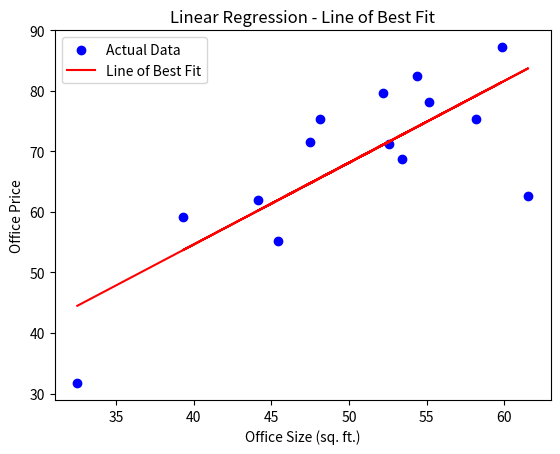

Reproduce this figure in Python.
import numpy as np
import pandas as pd
import matplotlib.pyplot as plt

data = pd.DataFrame({
    "LOC": ["karen", "madaraka", "karen", "karen", "buruburu", "donholm", "langata", "langata", "donholm", "karen", "madaraka", "langata", "buruburu", "karen"],
    "FUR": ["yes", "yes", "no", "yes", "no", "no", "no", "yes", "yes", "yes", "yes", "no", "yes", "yes"],
    "AMB": ["serene", "semi_serene", "noisy", "semi_serene", "semi_serene", "serene", "very_noisy", "serene", "semi_serene", "serene", "noisy", "semi_serene", "semi_serene", "semi_serene"],
    "PROX_SCH": ["no", "yes", "no", "no", "no", "no", "yes", "no", "yes", "no", "yes", "yes", "no", "yes"],
    "PROX_ROAD": ["yes", "yes", "yes", "no", "yes", "no", "yes", "no", "no", "no", "yes", "no", "yes", "yes"],
    "PROX_MALL": ["yes", "yes", "yes", "no", "yes", "yes", "no", "yes", "no", "no", "no", "yes", "no", "yes"],
    "WATER": ["yes", "no", "yes", "yes", "yes", "no", "no", "yes", "yes", "no", "yes", "yes", "no", "yes"],
    "HK_SER": ["yes", "no", "yes", "yes", "yes", "yes", "yes", "no", "no", "no", "yes", "yes", "no", "yes"],
    "SIZE": [32.50234527, 53.42680403, 61.53035803, 47.47563963, 59.81320787, 55.14218841, 52.21179669, 39.29956669, 48.10504169, 52.55001444, 45.41973014, 54.35163488, 44.1640495, 58.16847072],
    "PRICE": [31.70700585, 68.77759598, 62.5623823, 71.54663223, 87.23092513, 78.21151827, 79.64197305, 59.17148932, 75.3312423, 71.30087989, 55.16567715, 82.47884676, 62.00892325, 75.39287043]
})


x = data['SIZE'].values
y = data['PRICE'].values

def mean_squared_error(y_true, y_pred):
    mse = np.mean((y_true - y_pred) ** 2)
    return mse


def gradient_descent(x, y, m, c, learning_rate):
    N = len(y)
    y_pred = m * x + c
    # Calculate gradients
    dm = (-2 / N) * np.sum(x * (y - y_pred))
    dc = (-2 / N) * np.sum(y - y_pred)
    # Update parameters
    m = m - learning_rate * dm
    c = c - learning_rate * dc
    return m, c


m = np.random.rand()
c = np.random.rand()
learning_rate = 0.0001
epochs = 10


for epoch in range(epochs):
    y_pred = m * x + c
    mse = mean_squared_error(y, y_pred)
    print(f"Epoch {epoch+1}, Mean Squared Error: {mse:.4f}")
    m, c = gradient_descent(x, y, m, c, learning_rate)


plt.scatter(x, y, color="blue", label="Actual Data")
plt.plot(x, m * x + c, color="red", label="Line of Best Fit")
plt.xlabel("Office Size (sq. ft.)")
plt.ylabel("Office Price")
plt.title("Linear Regression - Line of Best Fit")
plt.legend()
plt.show()


size_100 = 100
predicted_price = m * size_100 + c
print(f"The predicted office price for a size of 100 sq. ft. is: {predicted_price:.2f}")
